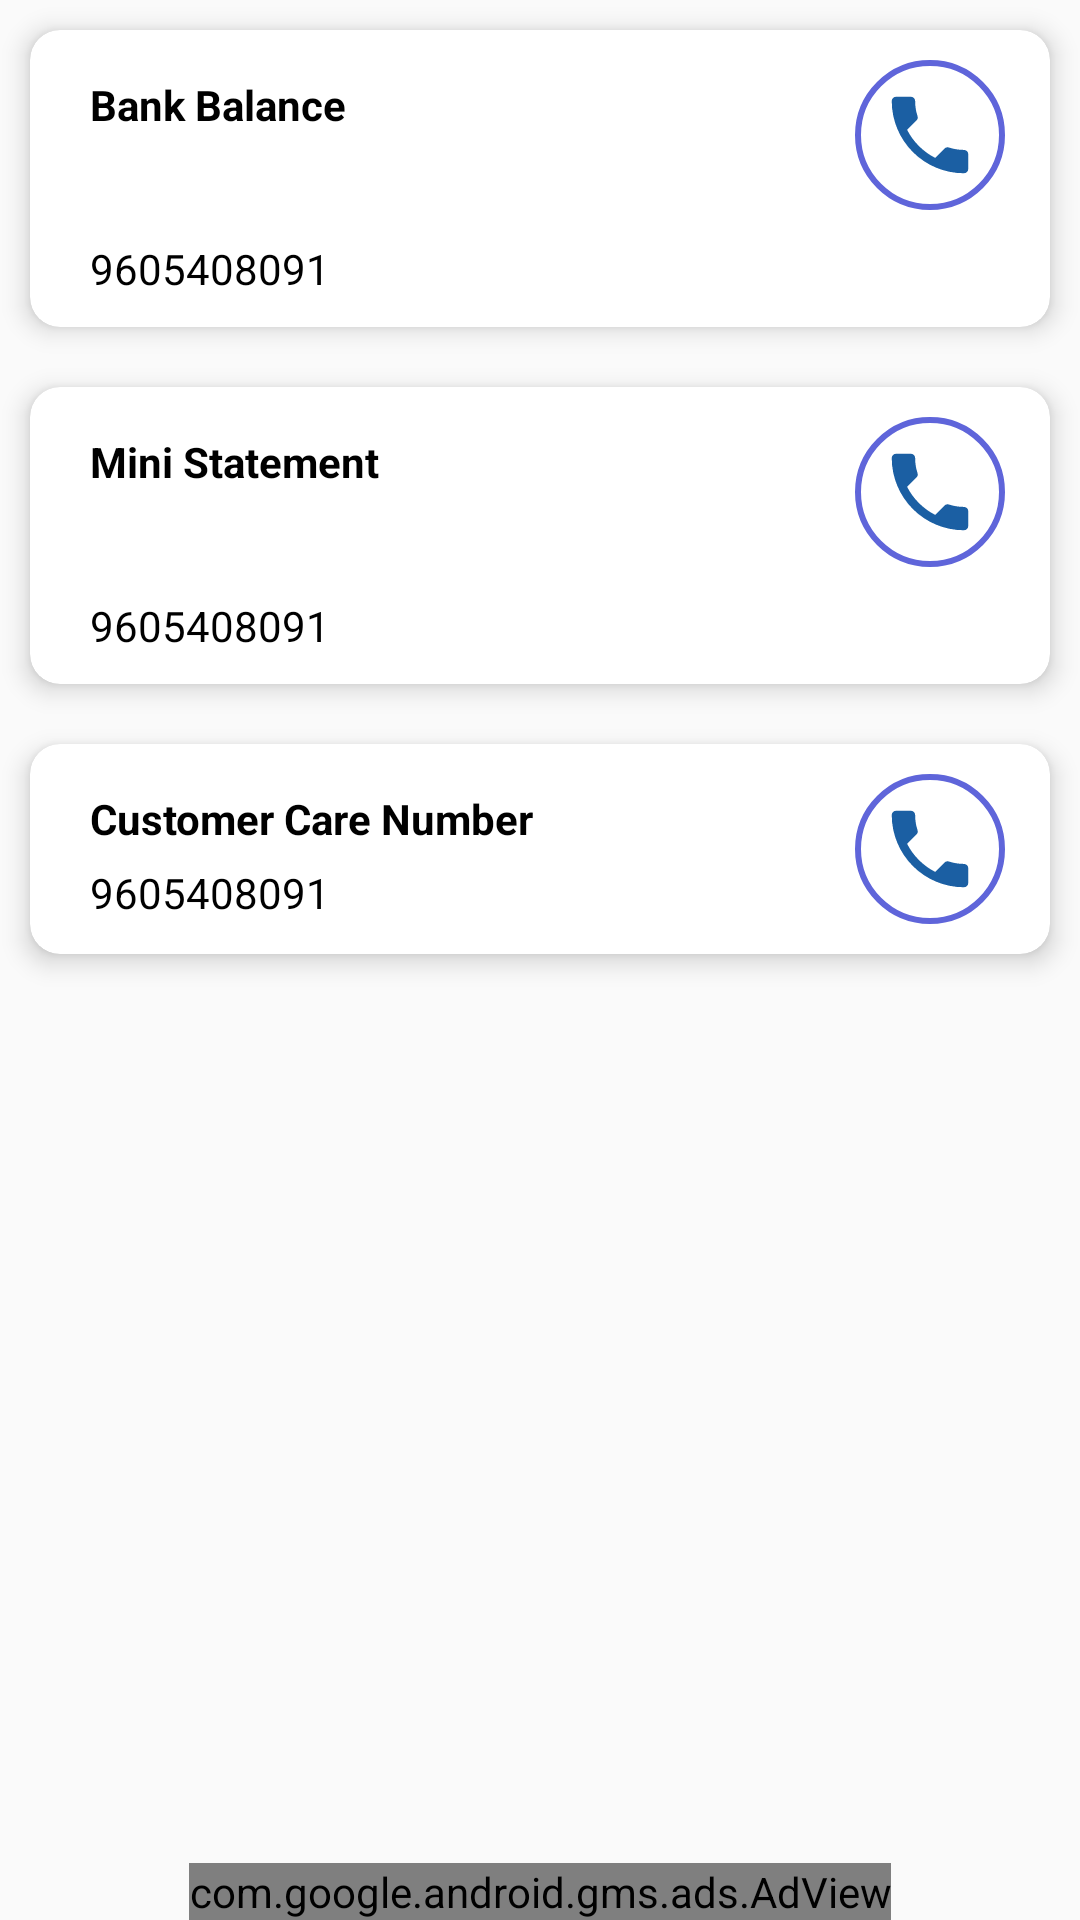

The Android layout XML behind this screen, and the referenced resources:
<!-- AndroidManifest.xml: application theme AppTheme -->
<!-- res/layout/activity_bank_info_view.xml -->
<?xml version="1.0" encoding="utf-8"?>
<RelativeLayout xmlns:android="http://schemas.android.com/apk/res/android"
    xmlns:app="http://schemas.android.com/apk/res-auto"
    android:id="@+id/content_bank_info_view"
    android:layout_width="match_parent"
    android:layout_height="match_parent">

    <LinearLayout
        android:layout_width="match_parent"
        android:layout_height="match_parent"
        android:orientation="vertical">

        <android.support.v7.widget.CardView
            android:layout_width="match_parent"
            android:layout_height="wrap_content"
            android:layout_margin="10dp"
            app:cardBackgroundColor="@color/white"
            app:cardCornerRadius="10dp"
            app:cardElevation="5dp">

            <LinearLayout
                android:layout_width="match_parent"
                android:layout_height="wrap_content"
                android:layout_marginBottom="10dp"
                android:layout_marginLeft="20dp"
                android:layout_marginTop="10dp"
                android:orientation="horizontal">

                <LinearLayout
                    android:layout_width="0dp"
                    android:layout_height="wrap_content"
                    android:layout_weight="3"
                    android:orientation="vertical"

                    >

                    <TextView
                        android:id="@+id/txtVwBankBalance"
                        android:layout_width="match_parent"
                        android:layout_height="30dp"
                        android:gravity="center_vertical"
                        android:text="Bank Balance"
                        android:textColor="@color/black"
                        android:textSize="14sp"
                        android:textStyle="bold" />

                    <TextView
                        android:id="@+id/txtBankBalanceInfo"
                        android:layout_width="match_parent"
                        android:layout_height="30dp"
                        android:gravity="center_vertical"
                        android:text=""
                        android:textSize="14sp" />

                    <TextView
                        android:id="@+id/txtBankBalance"
                        android:layout_width="match_parent"
                        android:layout_height="wrap_content"
                        android:gravity="center_vertical"
                        android:text="9605408091"
                        android:textColor="@color/black"
                        android:textSize="14sp" />

                </LinearLayout>

                <RelativeLayout
                    android:layout_width="0dp"
                    android:layout_height="wrap_content"
                    android:layout_weight="1">

                    <LinearLayout
                        android:id="@+id/callLayout"
                        android:layout_width="50dp"
                        android:layout_height="50dp"
                        android:layout_centerInParent="true"
                        android:background="@drawable/call_rounded"
                        android:orientation="horizontal"
                        >

                        <ImageView
                            android:id="@+id/imgCall1"
                            android:layout_width="match_parent"
                            android:layout_height="match_parent"
                            android:layout_margin="8dp"
                            android:src="@drawable/ic_call" />
                         <ImageView
                            android:id="@+id/imgMessage1"
                            android:layout_width="match_parent"
                            android:layout_height="match_parent"
                            android:layout_margin="8dp"
                            android:src="@drawable/ic_chat"
                             android:visibility="gone"
                             />

                    </LinearLayout>
                </RelativeLayout>


            </LinearLayout>

        </android.support.v7.widget.CardView>

        <android.support.v7.widget.CardView
            android:layout_width="match_parent"
            android:layout_height="wrap_content"
            android:layout_margin="10dp"
            app:cardBackgroundColor="@color/white"
            app:cardCornerRadius="10dp"
            app:cardElevation="5dp">

            <LinearLayout
                android:layout_width="match_parent"
                android:layout_height="wrap_content"
                android:layout_marginBottom="10dp"
                android:layout_marginLeft="20dp"
                android:layout_marginTop="10dp"
                android:orientation="horizontal">

                <LinearLayout
                    android:layout_width="0dp"
                    android:layout_height="wrap_content"
                    android:layout_weight="3"
                    android:orientation="vertical"

                    >

                    <TextView
                        android:id="@+id/txtVwBankMini"
                        android:layout_width="match_parent"
                        android:layout_height="30dp"
                        android:gravity="center_vertical"
                        android:text="Mini Statement"
                        android:textColor="@color/black"
                        android:textSize="14sp"
                        android:textStyle="bold" />

                    <TextView
                        android:id="@+id/txtBankMiniInfo"
                        android:layout_width="match_parent"
                        android:layout_height="30dp"
                        android:gravity="center_vertical"
                        android:text=""
                        android:textSize="14sp" />

                    <TextView
                        android:id="@+id/txtBankMini"
                        android:layout_width="match_parent"
                        android:layout_height="wrap_content"
                        android:gravity="center_vertical"
                        android:text="9605408091"
                        android:textColor="@color/black"
                        android:textSize="14sp" />

                </LinearLayout>

                <RelativeLayout
                    android:layout_width="0dp"
                    android:layout_height="wrap_content"
                    android:layout_weight="1">

                    <LinearLayout
                        android:id="@+id/callLayout2"
                        android:layout_width="50dp"
                        android:layout_height="50dp"
                        android:layout_centerInParent="true"
                        android:background="@drawable/call_rounded"
                        android:orientation="horizontal"
                        >

                        <ImageView
                            android:id="@+id/imgCall2"
                            android:layout_width="match_parent"
                            android:layout_height="match_parent"
                            android:layout_margin="8dp"
                            android:src="@drawable/ic_call" />
                        <ImageView
                            android:id="@+id/imgMessage2"
                            android:layout_width="match_parent"
                            android:layout_height="match_parent"
                            android:layout_margin="8dp"
                            android:src="@drawable/ic_chat" />
                    </LinearLayout>
                </RelativeLayout>

            </LinearLayout>
        </android.support.v7.widget.CardView>


        <android.support.v7.widget.CardView
            android:layout_width="match_parent"
            android:layout_height="wrap_content"
            android:layout_margin="10dp"
            app:cardBackgroundColor="@color/white"
            app:cardCornerRadius="10dp"
            app:cardElevation="5dp">

            <LinearLayout
                android:layout_width="match_parent"
                android:layout_height="wrap_content"
                android:layout_marginBottom="10dp"
                android:layout_marginLeft="20dp"
                android:layout_marginTop="10dp"
                android:orientation="horizontal">

                <LinearLayout
                    android:layout_width="0dp"
                    android:layout_height="wrap_content"
                    android:layout_weight="3"
                    android:orientation="vertical"

                    >

                    <TextView
                        android:layout_width="match_parent"
                        android:layout_height="30dp"
                        android:gravity="center_vertical"
                        android:text="Customer Care Number"
                        android:textColor="@color/black"
                        android:textSize="14sp"
                        android:textStyle="bold" />

                    <TextView
                        android:id="@+id/txtBankCustomCare"
                        android:layout_width="match_parent"
                        android:layout_height="wrap_content"
                        android:gravity="center_vertical"
                        android:text="9605408091"
                        android:textColor="@color/black"
                        android:textSize="14sp" />

                </LinearLayout>

                <RelativeLayout
                    android:layout_width="0dp"
                    android:layout_height="wrap_content"
                    android:layout_weight="1">

                    <LinearLayout
                        android:id="@+id/callLayout3"
                        android:layout_width="50dp"
                        android:layout_height="50dp"
                        android:layout_centerInParent="true"
                        android:background="@drawable/call_rounded">

                        <ImageView
                            android:id="@+id/imgCall3"
                            android:layout_width="match_parent"
                            android:layout_height="match_parent"
                            android:layout_margin="8dp"
                            android:src="@drawable/ic_call" />
                    </LinearLayout>
                </RelativeLayout>
            </LinearLayout>
        </android.support.v7.widget.CardView>

    </LinearLayout>

    <com.google.android.gms.ads.AdView
        android:id="@+id/adMobView"
        android:layout_width="wrap_content"
        android:layout_height="wrap_content"
        app:adSize="BANNER"
        app:adUnitId="@string/BANNERID"
        android:layout_centerHorizontal="true"
        android:layout_alignParentBottom="true"
        />


</RelativeLayout>
<!-- resources referenced by this layout -->
<resources>
  <color name="black">#000000</color>
  <color name="white">#ffffff</color>
  <!-- drawable call_rounded (drawable) -->
  <?xml version="1.0" encoding="utf-8"?>
  <shape
      xmlns:android="http://schemas.android.com/apk/res/android"
      android:shape="oval"
      >
  
      <stroke
          android:color="@color/blue"
          android:width="2dp"
          />
  
  </shape>
  <!-- drawable ic_call (drawable) -->
  <vector xmlns:android="http://schemas.android.com/apk/res/android"
          android:width="24dp"
          android:height="24dp"
          android:viewportWidth="24.0"
          android:viewportHeight="24.0">
      <path
          android:fillColor="#1b5fa3"
          android:pathData="M6.62,10.79c1.44,2.83 3.76,5.14 6.59,6.59l2.2,-2.2c0.27,-0.27 0.67,-0.36 1.02,-0.24 1.12,0.37 2.33,0.57 3.57,0.57 0.55,0 1,0.45 1,1V20c0,0.55 -0.45,1 -1,1 -9.39,0 -17,-7.61 -17,-17 0,-0.55 0.45,-1 1,-1h3.5c0.55,0 1,0.45 1,1 0,1.25 0.2,2.45 0.57,3.57 0.11,0.35 0.03,0.74 -0.25,1.02l-2.2,2.2z"/>
  </vector>
  <!-- drawable ic_chat (drawable) -->
  <vector xmlns:android="http://schemas.android.com/apk/res/android"
          android:width="24dp"
          android:height="24dp"
          android:viewportWidth="24.0"
          android:viewportHeight="24.0">
      <path
          android:fillColor="#1b5fa3"
          android:pathData="M20,2L4,2c-1.1,0 -1.99,0.9 -1.99,2L2,22l4,-4h14c1.1,0 2,-0.9 2,-2L22,4c0,-1.1 -0.9,-2 -2,-2zM6,9h12v2L6,11L6,9zM14,14L6,14v-2h8v2zM18,8L6,8L6,6h12v2z"/>
  </vector>
  <string name="BANNERID">ca-app-pub-5847774043131331/8369031804</string>
  <style name="AppTheme" parent="Theme.AppCompat.Light.DarkActionBar">
          
          <item name="colorPrimary">@color/colorPrimary</item>
          <item name="colorPrimaryDark">@color/colorPrimaryDark</item>
          <item name="colorAccent">@color/colorAccent</item>
      </style>
  <color name="blue">#5f65da</color>
  <color name="colorPrimary">#b8860b</color>
  <color name="colorPrimaryDark">#b8860b</color>
  <color name="colorAccent">#FF4081</color>
</resources>
